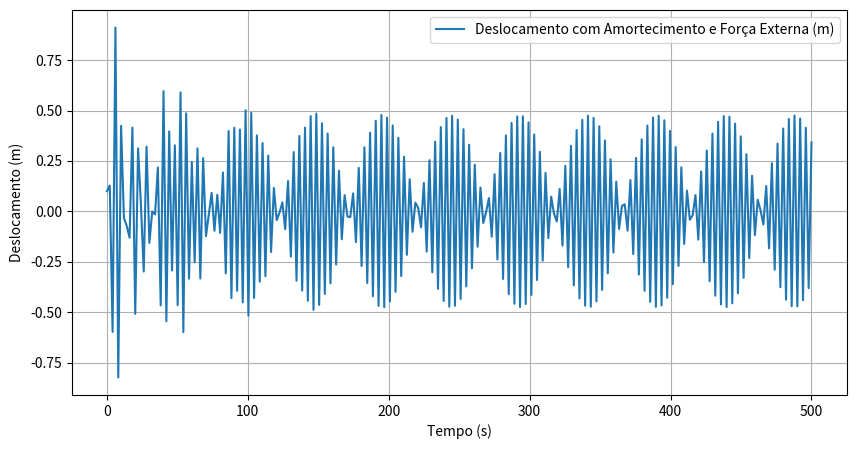

Python code for this plot:
import numpy as np
from scipy.integrate import odeint
import matplotlib.pyplot as plt

k1_series = 3.0
k2_series = 2.0
m_series = 1.0

k_eq_series = 1.0 / (1.0 / k1_series + 1.0 / k2_series)

x0_series = 0.1
v0_series = 0.0
t_series = np.linspace(0, 500, 250)
c_series = 0.05

F_ext_series = 0.5
omega_ext_series = 1.5


def series_springs_damped_forced_system(y, t, m, k_eq, c, F_ext, omega_ext):
    x, v = y
    dxdt = v
    dvdt = -(k_eq / m) * x - (c / m) * v + (F_ext / m) * np.cos(omega_ext * t)
    return [dxdt, dvdt]


sol_series_damped_forced = odeint(series_springs_damped_forced_system, [x0_series, v0_series], t_series, args=(m_series, k_eq_series, c_series, F_ext_series, omega_ext_series))


plt.figure(figsize=(10, 5))
plt.plot(t_series, sol_series_damped_forced[:, 0], label='Deslocamento com Amortecimento e Força Externa (m)')
#'Deslocamento da Massa em um Sistema de Duas Molas em Série com Amortecimento e Força Externa')
plt.xlabel('Tempo (s)')
plt.ylabel('Deslocamento (m)')
plt.legend()
plt.grid(True)
plt.show()
